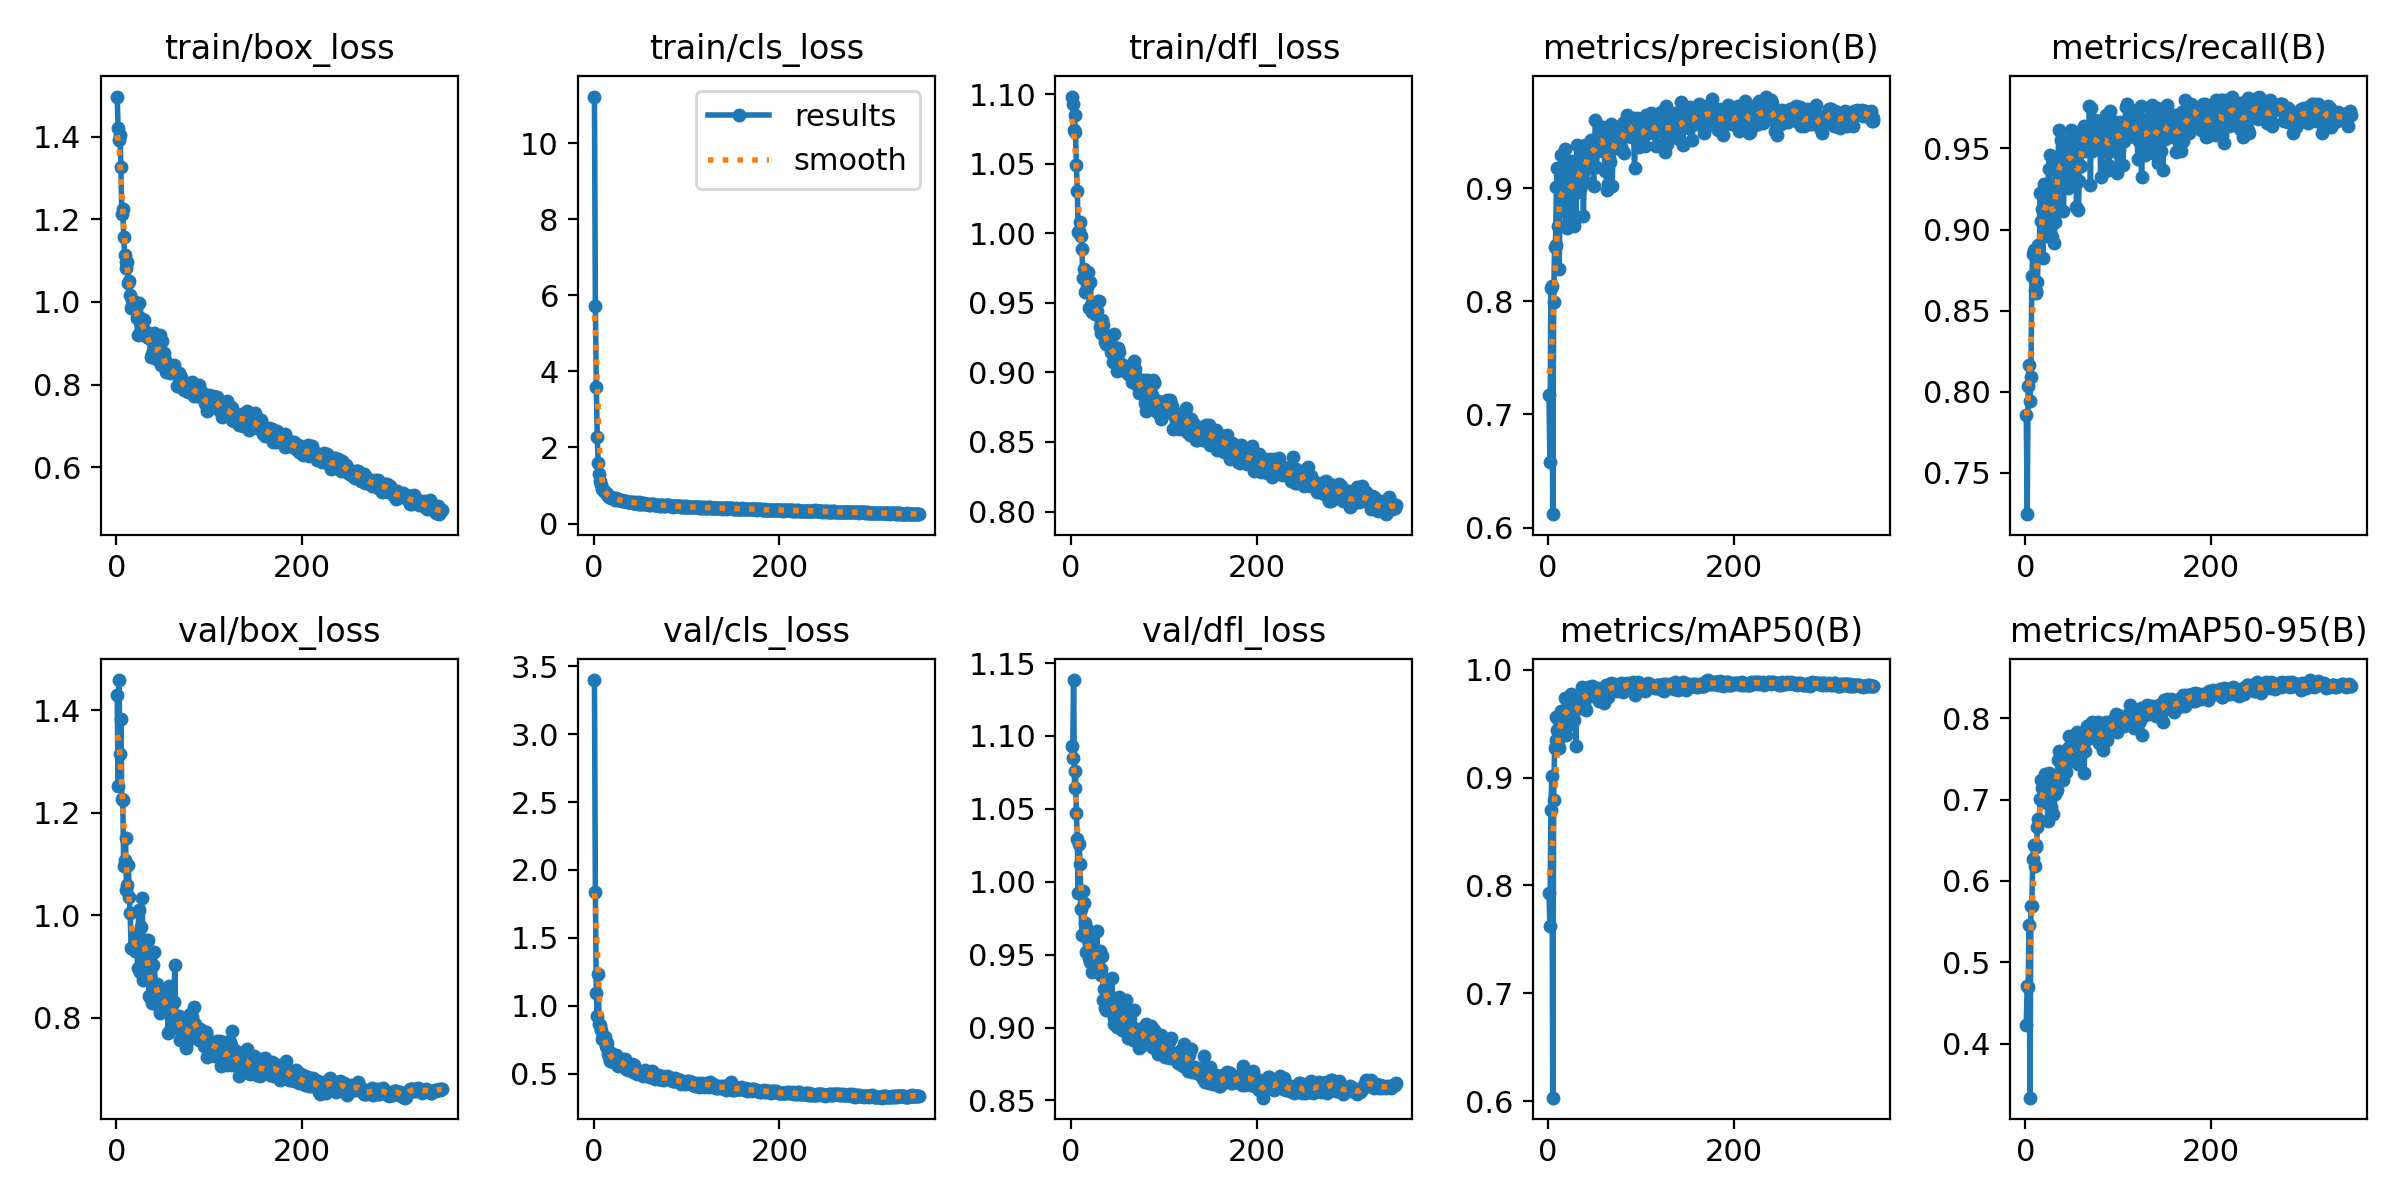

Source data for this figure (header and first rows):
epoch, time, train/box_loss, train/cls_loss, train/dfl_loss, metrics/precision(B), metrics/recall(B), metrics/mAP50(B), metrics/mAP50-95(B), val/box_loss, val/cls_loss, val/dfl_loss, lr/pg0, lr/pg1, lr/pg2
1, 35.12, 1.497, 11.23, 1.098, 0.7176, 0.786, 0.793, 0.4232, 1.43, 3.398, 1.093, 0.0006614, 0.0006614, 0.0006614
2, 62.59, 1.422, 5.722, 1.093, 0.6583, 0.7246, 0.7629, 0.4711, 1.253, 1.837, 1.085, 0.001324, 0.001324, 0.001324
3, 89.54, 1.393, 3.579, 1.074, 0.8122, 0.8036, 0.87, 0.4692, 1.459, 1.092, 1.138, 0.001983, 0.001983, 0.001983
4, 116.4, 1.404, 2.287, 1.085, 0.8134, 0.8166, 0.9012, 0.5454, 1.314, 0.9246, 1.064, 0.001983, 0.001983, 0.001983
5, 143.2, 1.326, 1.599, 1.073, 0.6118, 0.7946, 0.6034, 0.3335, 1.383, 1.234, 1.076, 0.001977, 0.001977, 0.001977
6, 170, 1.213, 1.312, 1.049, 0.7993, 0.8093, 0.8796, 0.5688, 1.227, 0.8652, 1.047, 0.001972, 0.001972, 0.001972
7, 196.8, 1.225, 1.117, 1.03, 0.848, 0.8713, 0.9272, 0.5692, 1.224, 0.857, 1.029, 0.001966, 0.001966, 0.001966
8, 223.6, 1.158, 1.004, 1.001, 0.8503, 0.8847, 0.9346, 0.6274, 1.096, 0.8233, 0.9923, 0.00196, 0.00196, 0.00196
9, 250.4, 1.113, 0.9068, 1.001, 0.9012, 0.8871, 0.9559, 0.6444, 1.108, 0.7536, 1.026, 0.001955, 0.001955, 0.001955
10, 277.3, 1.098, 0.8715, 1.008, 0.9183, 0.8628, 0.9436, 0.6183, 1.15, 0.7708, 1.012, 0.001949, 0.001949, 0.001949
11, 304.1, 1.081, 0.8666, 0.9983, 0.8664, 0.8623, 0.9342, 0.6421, 1.05, 0.7727, 0.9812, 0.001943, 0.001943, 0.001943
12, 331, 1.097, 0.8389, 0.9886, 0.8284, 0.8608, 0.9273, 0.6437, 1.06, 0.774, 0.9634, 0.001938, 0.001938, 0.001938
13, 357.8, 1.046, 0.7891, 0.9677, 0.9015, 0.8679, 0.9497, 0.666, 1.098, 0.7054, 0.9938, 0.001932, 0.001932, 0.001932
14, 384.6, 1.052, 0.7845, 0.9741, 0.9293, 0.8905, 0.962, 0.6758, 1.036, 0.725, 0.9852, 0.001926, 0.001926, 0.001926
15, 411.9, 1.016, 0.7768, 0.9579, 0.91, 0.8849, 0.9549, 0.6744, 1.005, 0.6928, 0.9717, 0.001921, 0.001921, 0.001921
16, 438.7, 0.9853, 0.7116, 0.9658, 0.9008, 0.9225, 0.9593, 0.7003, 0.936, 0.6468, 0.9519, 0.001915, 0.001915, 0.001915
17, 465.6, 1.005, 0.7063, 0.9618, 0.8802, 0.9052, 0.9591, 0.7243, 0.9372, 0.624, 0.9679, 0.001909, 0.001909, 0.001909
18, 492.4, 1.002, 0.6925, 0.9722, 0.9353, 0.9129, 0.9734, 0.7145, 0.9375, 0.5973, 0.9509, 0.001904, 0.001904, 0.001904
19, 519.2, 0.992, 0.6751, 0.9651, 0.8663, 0.8826, 0.9397, 0.6972, 0.9429, 0.652, 0.9603, 0.001898, 0.001898, 0.001898
20, 546, 1, 0.6728, 0.9465, 0.8646, 0.9278, 0.9622, 0.7188, 0.9309, 0.6082, 0.9479, 0.001893, 0.001893, 0.001893
21, 572.8, 0.9818, 0.6685, 0.9647, 0.9172, 0.9249, 0.9706, 0.7319, 0.9346, 0.5864, 0.9448, 0.001887, 0.001887, 0.001887
22, 599.6, 0.9607, 0.6643, 0.9486, 0.8944, 0.9176, 0.9602, 0.6987, 0.964, 0.6189, 0.9465, 0.001881, 0.001881, 0.001881
23, 626.5, 0.9189, 0.6304, 0.9434, 0.9199, 0.8962, 0.9715, 0.722, 0.8965, 0.5914, 0.9383, 0.001876, 0.001876, 0.001876
24, 653.3, 0.9965, 0.6642, 0.9498, 0.8706, 0.9074, 0.9494, 0.6742, 1.01, 0.636, 0.9445, 0.00187, 0.00187, 0.00187
25, 680, 0.9631, 0.6436, 0.9481, 0.9243, 0.9376, 0.9774, 0.7323, 0.9267, 0.5711, 0.9537, 0.001864, 0.001864, 0.001864
26, 706.8, 0.9513, 0.6207, 0.9419, 0.9172, 0.9458, 0.9711, 0.7232, 0.8885, 0.5555, 0.9496, 0.001859, 0.001859, 0.001859
27, 733.6, 0.9296, 0.6235, 0.9418, 0.9044, 0.921, 0.9679, 0.6992, 0.9767, 0.6125, 0.948, 0.001853, 0.001853, 0.001853
28, 760.4, 0.9577, 0.6168, 0.9444, 0.8666, 0.8962, 0.953, 0.6905, 1.034, 0.6067, 0.9662, 0.001847, 0.001847, 0.001847
29, 787.8, 0.9192, 0.6163, 0.9517, 0.9232, 0.8953, 0.9643, 0.7263, 0.874, 0.593, 0.9472, 0.001842, 0.001842, 0.001842
30, 814.7, 0.9563, 0.6113, 0.9516, 0.8738, 0.9074, 0.9294, 0.6818, 0.9498, 0.6019, 0.9501, 0.001836, 0.001836, 0.001836
31, 841.5, 0.9306, 0.5948, 0.9325, 0.9383, 0.8917, 0.9734, 0.7194, 0.944, 0.5774, 0.9526, 0.00183, 0.00183, 0.00183
32, 868.3, 0.9279, 0.5988, 0.9359, 0.897, 0.9045, 0.9646, 0.7075, 0.9514, 0.5708, 0.9403, 0.001825, 0.001825, 0.001825
33, 895.1, 0.9153, 0.5898, 0.9286, 0.9146, 0.9428, 0.9764, 0.727, 0.9382, 0.549, 0.9361, 0.001819, 0.001819, 0.001819
34, 921.9, 0.9149, 0.5846, 0.9374, 0.8991, 0.9165, 0.9642, 0.7114, 0.9523, 0.6054, 0.9488, 0.001813, 0.001813, 0.001813
35, 948.8, 0.9176, 0.5805, 0.9345, 0.9327, 0.9388, 0.9738, 0.7488, 0.8432, 0.5326, 0.9191, 0.001808, 0.001808, 0.001808
36, 975.6, 0.9094, 0.5737, 0.9277, 0.931, 0.9616, 0.9838, 0.7598, 0.8414, 0.535, 0.9262, 0.001802, 0.001802, 0.001802
37, 1002, 0.8657, 0.5663, 0.9216, 0.9271, 0.9368, 0.9774, 0.7517, 0.8419, 0.5259, 0.9134, 0.001796, 0.001796, 0.001796
38, 1029, 0.875, 0.5642, 0.9203, 0.8758, 0.9549, 0.9733, 0.7464, 0.829, 0.5568, 0.9117, 0.001791, 0.001791, 0.001791
39, 1056, 0.881, 0.5607, 0.923, 0.9155, 0.9458, 0.969, 0.7332, 0.9027, 0.5558, 0.9312, 0.001785, 0.001785, 0.001785
40, 1083, 0.8732, 0.5558, 0.9197, 0.9384, 0.93, 0.9782, 0.7495, 0.8557, 0.5256, 0.9148, 0.001779, 0.001779, 0.001779
41, 1110, 0.9238, 0.5656, 0.9222, 0.9058, 0.9112, 0.9622, 0.724, 0.9285, 0.5754, 0.9223, 0.001774, 0.001774, 0.001774
42, 1137, 0.8641, 0.5508, 0.9216, 0.9292, 0.9478, 0.9811, 0.748, 0.8422, 0.5309, 0.9185, 0.001768, 0.001768, 0.001768
43, 1164, 0.8681, 0.544, 0.915, 0.9352, 0.9548, 0.9836, 0.7488, 0.8585, 0.5138, 0.9149, 0.001762, 0.001762, 0.001762
44, 1191, 0.8624, 0.5383, 0.9163, 0.9251, 0.948, 0.9774, 0.7339, 0.8652, 0.5627, 0.9341, 0.001757, 0.001757, 0.001757
45, 1218, 0.9091, 0.5677, 0.9073, 0.9339, 0.9481, 0.9813, 0.7612, 0.8521, 0.5144, 0.915, 0.001751, 0.001751, 0.001751
46, 1244, 0.8946, 0.5439, 0.9116, 0.9428, 0.9255, 0.9791, 0.763, 0.8213, 0.5127, 0.9025, 0.001745, 0.001745, 0.001745
47, 1271, 0.921, 0.5467, 0.9275, 0.9417, 0.9484, 0.9849, 0.7783, 0.8093, 0.4997, 0.9065, 0.00174, 0.00174, 0.00174
48, 1298, 0.8477, 0.524, 0.9096, 0.9353, 0.9458, 0.9796, 0.7664, 0.8387, 0.5039, 0.9146, 0.001734, 0.001734, 0.001734
49, 1325, 0.9048, 0.5527, 0.9111, 0.9025, 0.9614, 0.9754, 0.747, 0.8426, 0.5225, 0.9131, 0.001728, 0.001728, 0.001728
50, 1352, 0.8621, 0.5225, 0.9011, 0.9368, 0.9373, 0.981, 0.7587, 0.8348, 0.5074, 0.9002, 0.001723, 0.001723, 0.001723
51, 1379, 0.8763, 0.5241, 0.9177, 0.9603, 0.9288, 0.9825, 0.7604, 0.8284, 0.5141, 0.9062, 0.001717, 0.001717, 0.001717
52, 1406, 0.8605, 0.5403, 0.9148, 0.9186, 0.9428, 0.9748, 0.7527, 0.8548, 0.5156, 0.9213, 0.001711, 0.001711, 0.001711
53, 1432, 0.8312, 0.5238, 0.9071, 0.9395, 0.9571, 0.9826, 0.7694, 0.8432, 0.4869, 0.9132, 0.001706, 0.001706, 0.001706
54, 1459, 0.8451, 0.5294, 0.9039, 0.9331, 0.9594, 0.9803, 0.7736, 0.8214, 0.5092, 0.911, 0.0017, 0.0017, 0.0017
55, 1486, 0.8322, 0.5187, 0.9015, 0.9396, 0.9138, 0.9713, 0.7568, 0.8193, 0.5271, 0.8982, 0.001695, 0.001695, 0.001695
56, 1513, 0.8362, 0.5041, 0.9018, 0.9541, 0.9383, 0.982, 0.783, 0.7707, 0.5013, 0.8982, 0.001689, 0.001689, 0.001689
57, 1540, 0.8324, 0.5154, 0.9038, 0.9506, 0.9118, 0.9799, 0.7441, 0.863, 0.5059, 0.9082, 0.001683, 0.001683, 0.001683
58, 1567, 0.8281, 0.5094, 0.905, 0.9457, 0.93, 0.9786, 0.7783, 0.7764, 0.4838, 0.9053, 0.001678, 0.001678, 0.001678
59, 1594, 0.8373, 0.5202, 0.9044, 0.9546, 0.9489, 0.9817, 0.7616, 0.8215, 0.4848, 0.9188, 0.001672, 0.001672, 0.001672
60, 1621, 0.8404, 0.4998, 0.9021, 0.9412, 0.9391, 0.9694, 0.7617, 0.7881, 0.4931, 0.8996, 0.001666, 0.001666, 0.001666
... 290 more rows
